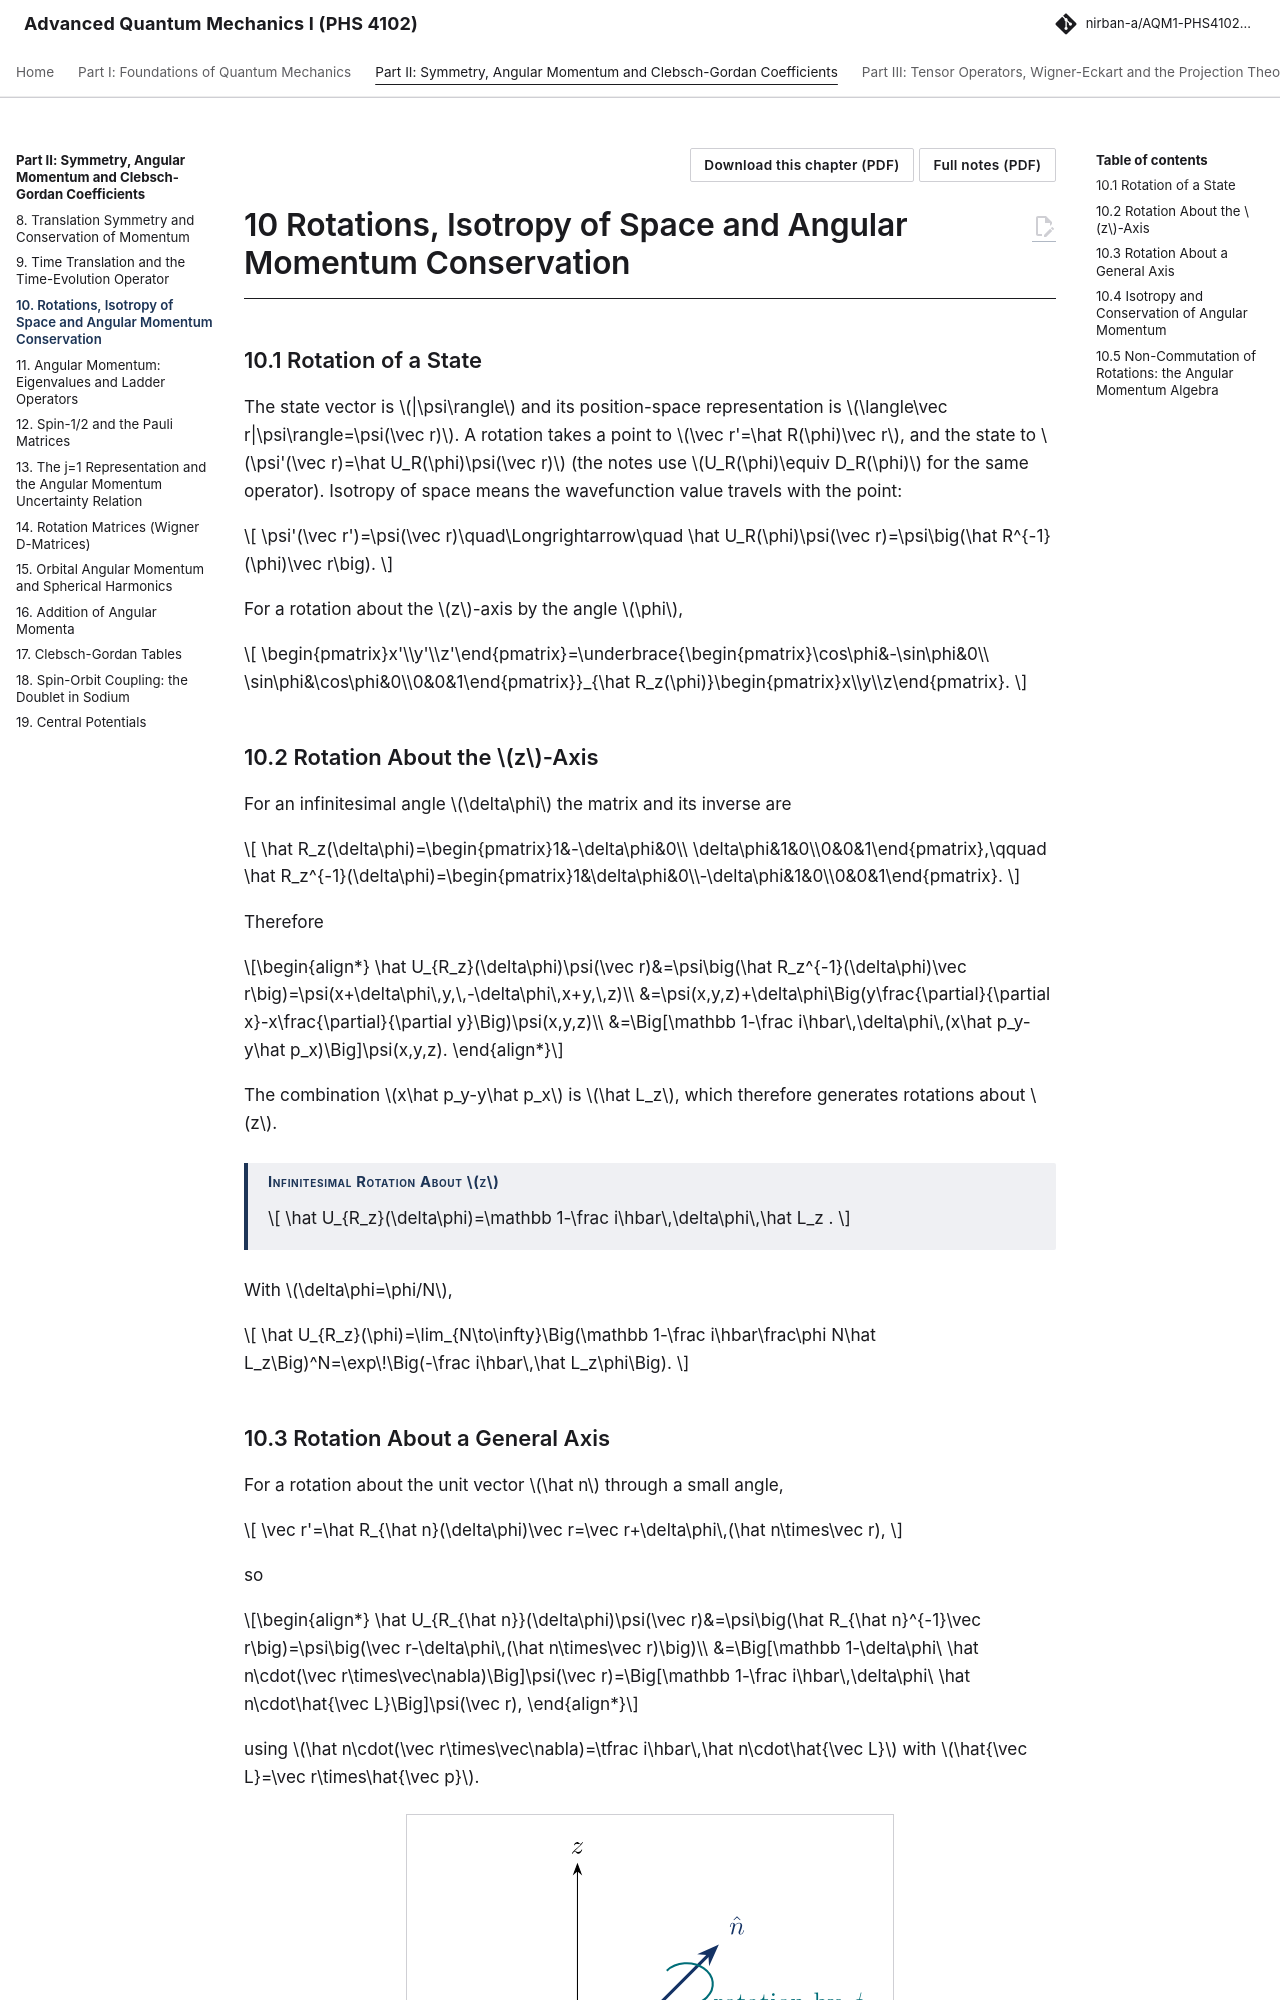

repository: Nirban-A/AQM1-PHS4102-Notes · page: 02-symmetry-angular-momentum/10-rotations-isotropy-space-angular-momentum-conservation/index.html · generator: mkdocs

---
title: "Rotations, Isotropy of Space and Angular Momentum Conservation"
part: 2
chapter: 10
source_book: 
source_section: 
exam_asked: []
topics: []
---

# 10 Rotations, Isotropy of Space and Angular Momentum Conservation

## 10.1 Rotation of a State

The state vector is $|\psi\rangle$ and its position-space representation is $\langle\vec r|\psi\rangle=\psi(\vec r)$. A rotation takes a point to $\vec r'=\hat R(\phi)\vec r$, and the state to $\psi'(\vec r)=\hat U_R(\phi)\psi(\vec r)$ (the notes use $U_R(\phi)\equiv D_R(\phi)$ for the same operator). Isotropy of space means the wavefunction value travels with the point:

$$
\psi'(\vec r')=\psi(\vec r)\quad\Longrightarrow\quad \hat U_R(\phi)\psi(\vec r)=\psi\big(\hat R^{-1}(\phi)\vec r\big).
$$

For a rotation about the $z$-axis by the angle $\phi$,

$$
\begin{pmatrix}x'\\y'\\z'\end{pmatrix}=\underbrace{\begin{pmatrix}\cos\phi&-\sin\phi&0\\ \sin\phi&\cos\phi&0\\0&0&1\end{pmatrix}}_{\hat R_z(\phi)}\begin{pmatrix}x\\y\\z\end{pmatrix}.
$$

## 10.2 Rotation About the $z$-Axis

For an infinitesimal angle $\delta\phi$ the matrix and its inverse are

$$
\hat R_z(\delta\phi)=\begin{pmatrix}1&-\delta\phi&0\\ \delta\phi&1&0\\0&0&1\end{pmatrix},\qquad
\hat R_z^{-1}(\delta\phi)=\begin{pmatrix}1&\delta\phi&0\\-\delta\phi&1&0\\0&0&1\end{pmatrix}.
$$

Therefore

\begin{align*}
\hat U_{R_z}(\delta\phi)\psi(\vec r)&=\psi\big(\hat R_z^{-1}(\delta\phi)\vec r\big)=\psi(x+\delta\phi\,y,\,-\delta\phi\,x+y,\,z)\\
&=\psi(x,y,z)+\delta\phi\Big(y\frac{\partial}{\partial x}-x\frac{\partial}{\partial y}\Big)\psi(x,y,z)\\
&=\Big[\mathbb 1-\frac i\hbar\,\delta\phi\,(x\hat p_y-y\hat p_x)\Big]\psi(x,y,z).
\end{align*}

The combination $x\hat p_y-y\hat p_x$ is $\hat L_z$, which therefore generates rotations about $z$.

!!! thm "Infinitesimal Rotation About $z$"

    $$
    \hat U_{R_z}(\delta\phi)=\mathbb 1-\frac i\hbar\,\delta\phi\,\hat L_z .
    $$

With $\delta\phi=\phi/N$,

$$
\hat U_{R_z}(\phi)=\lim_{N\to\infty}\Big(\mathbb 1-\frac i\hbar\frac\phi N\hat L_z\Big)^N=\exp\!\Big(-\frac i\hbar\,\hat L_z\phi\Big).
$$
